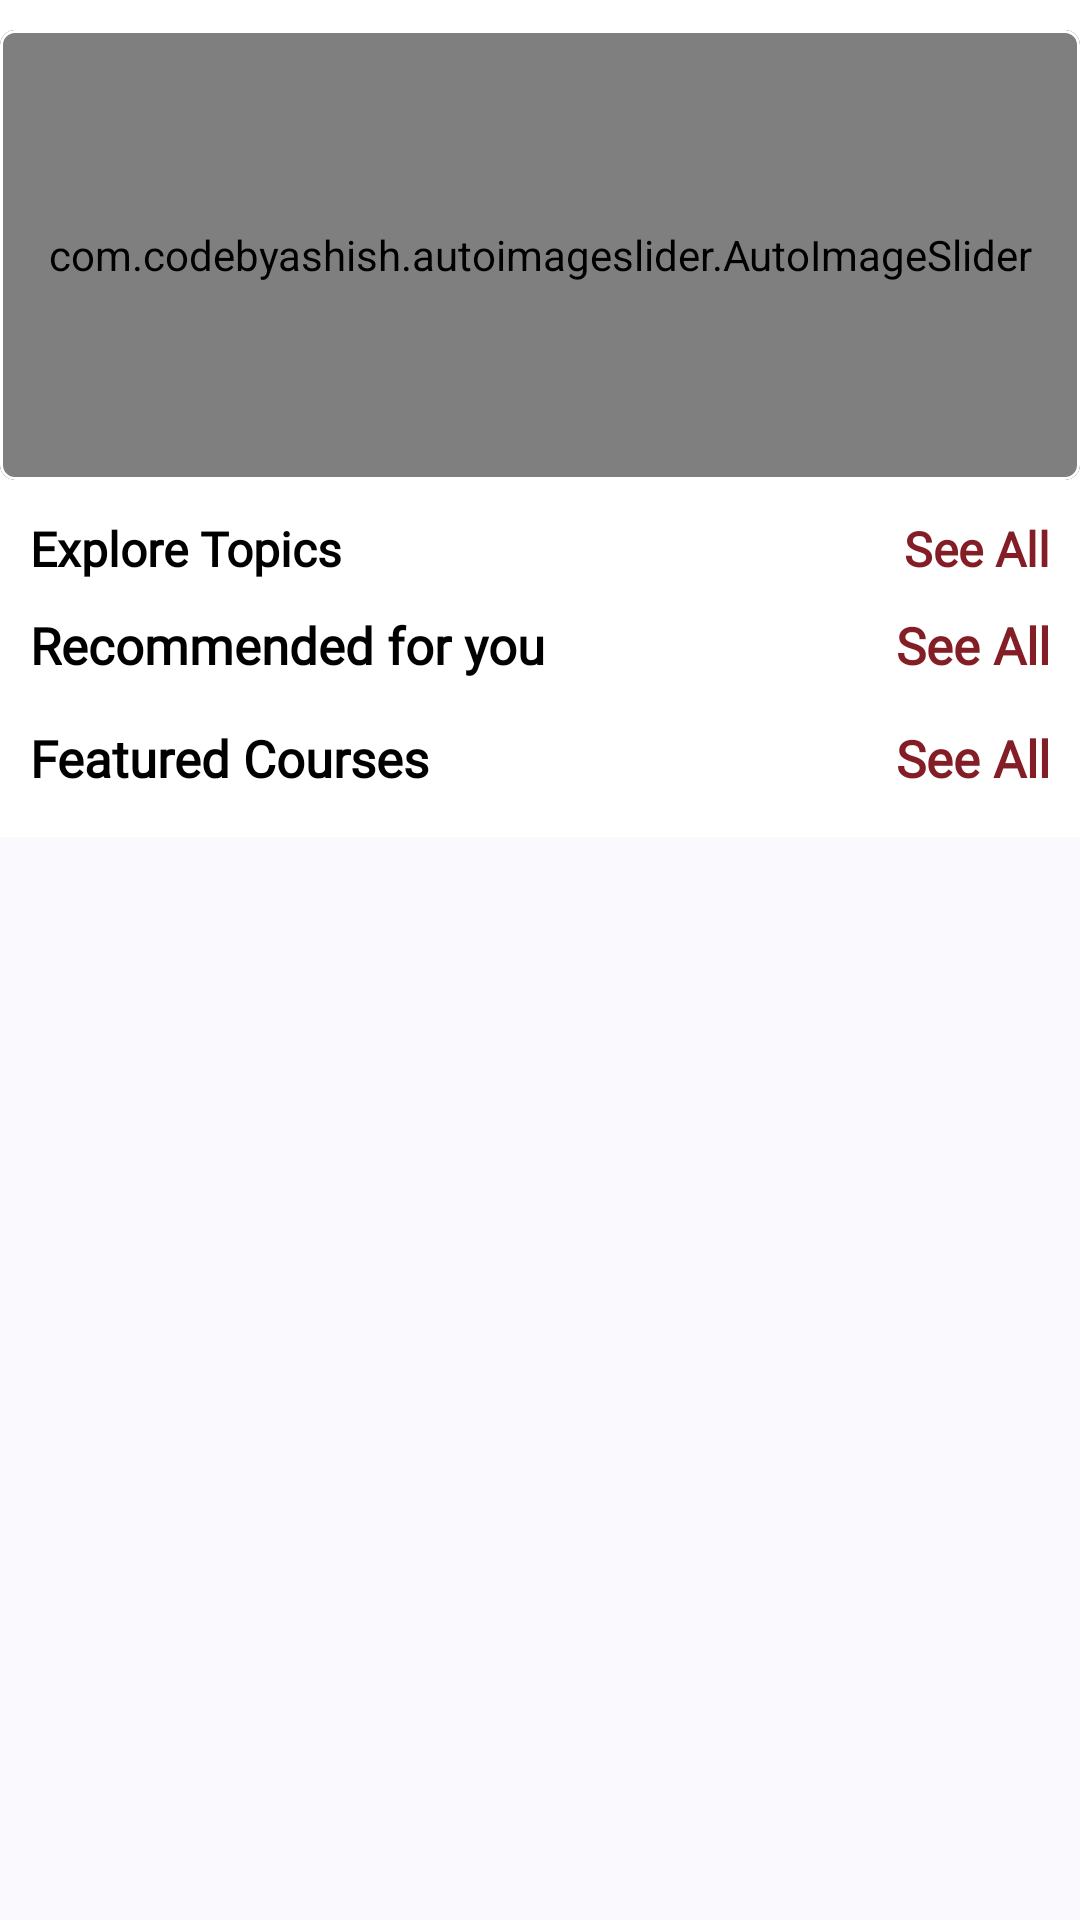

Here is an Android app screen rendered from its layout file. Give the layout XML and the strings, colors and styles it references.
<!-- AndroidManifest.xml: application theme Theme.EducationApp -->
<!-- res/layout/fragment_home.xml -->
<?xml version="1.0" encoding="utf-8"?>
<FrameLayout xmlns:android="http://schemas.android.com/apk/res/android"
    xmlns:tools="http://schemas.android.com/tools"
    android:layout_width="match_parent"
    android:backgroundTint="@color/white"
    android:layout_height="match_parent"
    xmlns:app="http://schemas.android.com/apk/res-auto"
    tools:context=".Fragment.HomeFragment">

<ScrollView
    android:layout_width="match_parent"
    android:layout_height="wrap_content">
    <LinearLayout
       android:layout_width="match_parent"
       android:background="@color/white"
       android:layout_height="match_parent"

       android:orientation="vertical">
<com.google.android.material.card.MaterialCardView
    android:layout_width="match_parent"

    android:backgroundTint="@color/white"
    app:strokeColor="@color/white"
    android:layout_marginBottom="2dp"
    android:layout_marginTop="10dp"
    app:strokeWidth="1dp"
 app:cardCornerRadius="5dp"


    android:layout_height="wrap_content">


       <com.codebyashish.autoimageslider.AutoImageSlider
           android:id="@+id/autoImageSlider"
           android:layout_width="match_parent"

           android:layout_height="150dp"

           app:ais_auto_sliding="true"
           app:ais_corner_radius="10"

           app:ais_time_interval="5000"

           app:layout_constraintBottom_toBottomOf="parent"
           app:layout_constraintEnd_toEndOf="parent" />
</com.google.android.material.card.MaterialCardView>
       <RelativeLayout
           android:layout_width="match_parent"
                android:layout_marginStart="10dp"
           android:layout_marginEnd="10dp"
           android:layout_marginTop="10dp"
           android:layout_height="wrap_content">
           <TextView
               android:layout_width="wrap_content"
               android:layout_height="wrap_content"
               android:text="Explore Topics"
               android:fontFamily="@font/suse_regular"
               android:textColor="@color/black"
               android:textSize="16sp"
               android:layout_centerVertical="true"
               android:layout_alignParentStart="true"
               android:textStyle="bold"/>

           <TextView
               android:visibility="visible"
               android:layout_width="wrap_content"
               android:layout_height="wrap_content"
               android:id="@+id/seallcat"
               android:fontFamily="@font/suse_regular"
               android:layout_alignParentEnd="true"
               android:layout_centerHorizontal="true"
               android:gravity="center"
               android:text="See All"
               android:textColor="@color/orange"
               android:textSize="16sp"
               android:textStyle="bold" />

       </RelativeLayout>
       <androidx.recyclerview.widget.RecyclerView
           android:layout_width="match_parent"
           android:layout_height="wrap_content"
           android:layout_marginTop="5dp"
            android:orientation="horizontal"
            android:layout_marginStart="10dp"
           android:layout_marginEnd="10dp"
           android:id="@+id/category_rv"

  />
       <RelativeLayout
           android:layout_width="match_parent"
           android:layout_marginStart="10dp"
           android:layout_marginEnd="10dp"
           android:layout_marginTop="5dp"
           android:layout_height="wrap_content">
           <TextView
               android:layout_width="wrap_content"
               android:layout_height="wrap_content"
               android:text="Recommended for you"
               android:textColor="@color/black"
               android:fontFamily="@font/suse_regular"
               android:textSize="17sp"
               android:layout_centerVertical="true"
               android:layout_alignParentStart="true"
               android:textStyle="bold"/>

           <TextView
               android:layout_width="wrap_content"
               android:layout_height="wrap_content"
               android:id="@+id/seall"
               android:fontFamily="@font/suse_regular"
               android:layout_alignParentEnd="true"
               android:layout_centerHorizontal="true"
               android:gravity="center"


               android:text="See All"
               android:textColor="@color/orange"
               android:textSize="17sp"
               android:textStyle="bold" />

       </RelativeLayout>
       <androidx.recyclerview.widget.RecyclerView
           android:layout_width="match_parent"
           android:layout_marginStart="10dp"
           android:layout_marginEnd="10dp"
           android:layout_marginTop="5dp"
           android:layout_height="match_parent"

           android:id="@+id/feature_course_rv"

           android:layout_marginBottom="5dp"/>
  <RelativeLayout
           android:layout_width="match_parent"
           android:layout_marginStart="10dp"
           android:layout_marginEnd="10dp"
           android:layout_marginTop="5dp"
           android:layout_height="wrap_content">
           <TextView
               android:layout_width="wrap_content"
               android:layout_height="wrap_content"
               android:text="Featured Courses"
               android:textColor="@color/black"
               android:fontFamily="@font/suse_regular"
               android:textSize="17sp"
               android:layout_centerVertical="true"
               android:layout_alignParentStart="true"
               android:textStyle="bold"/>

           <TextView
               android:layout_width="wrap_content"
               android:layout_height="wrap_content"
               android:id="@+id/seall_feature"
               android:fontFamily="@font/suse_regular"
               android:layout_alignParentEnd="true"
               android:layout_centerHorizontal="true"
               android:gravity="center"


               android:text="See All"
               android:textColor="@color/orange"
               android:textSize="17sp"
               android:textStyle="bold" />

       </RelativeLayout>
       <androidx.recyclerview.widget.RecyclerView
           android:layout_width="match_parent"
           android:layout_marginStart="10dp"
           android:layout_marginEnd="10dp"
           android:layout_marginTop="5dp"
           android:layout_height="match_parent"

           android:id="@+id/feature_course_rv2"

           android:layout_marginBottom="10dp"/>

   </LinearLayout>
</ScrollView>

</FrameLayout>
<!-- resources referenced by this layout -->
<resources>
  <color name="black">#FF000000</color>
  <color name="orange">#841e26</color>
  <color name="white">#FFFFFFFF</color>
  <style name="Theme.EducationApp" parent="Base.Theme.EducationApp" />
  <style name="Base.Theme.EducationApp" parent="Theme.Material3.DynamicColors.Light.NoActionBar">
          
          <item name="android:statusBarColor">@color/orange</item>
          
      </style>
</resources>
